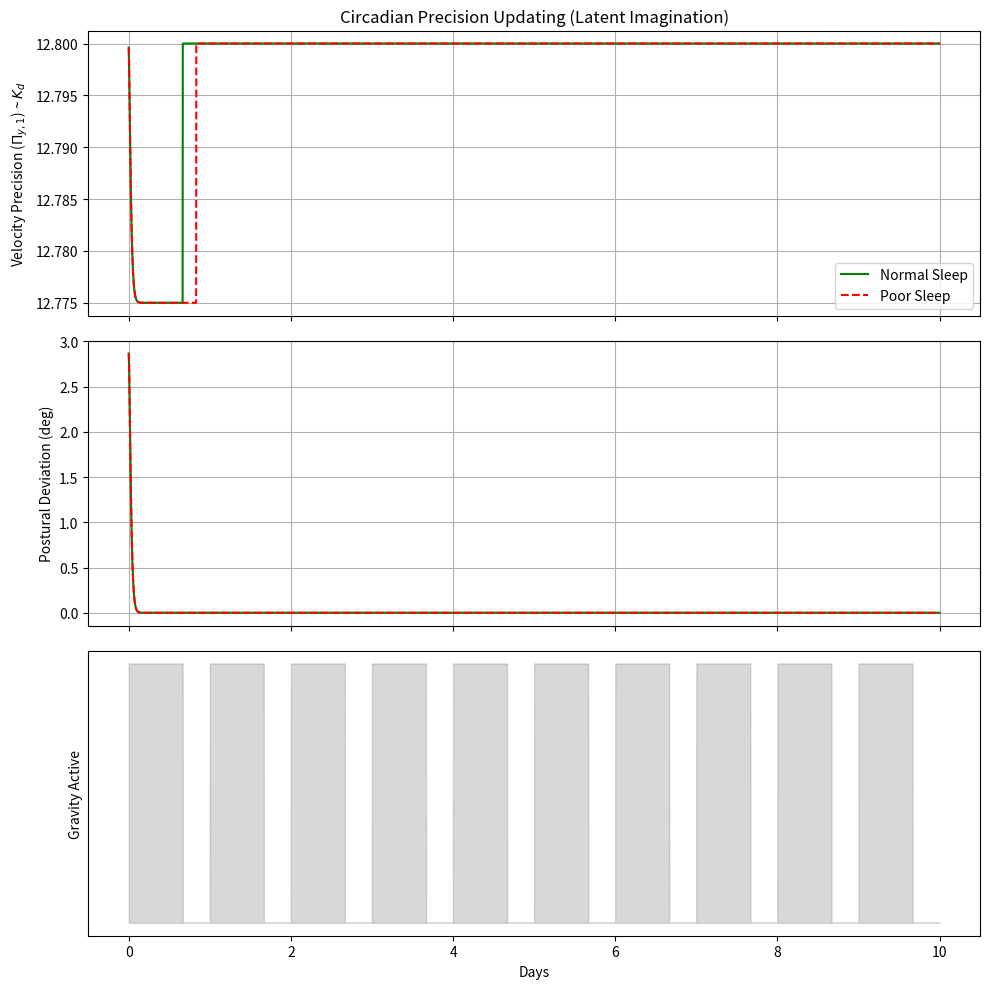

This figure's Python source:
import numpy as np
import matplotlib.pyplot as plt
import os
import pandas as pd
from pathlib import Path

def setup_directories():
    os.makedirs('outputs/sleep_spindles', exist_ok=True)

class ActiveInferenceSpine:
    def __init__(self, L=1.0, tau=0.1, mass=1.0):
        self.L = L
        self.tau = tau
        self.mass = mass

        # True physics parameters
        self.true_g = 9.81
        self.dt = 0.01

        # Generative model parameters (internal brain model)
        self.mu_x = 0.0  # prior for position
        self.mu_v = 0.0  # prior for velocity

        # Precisions (inverse variances)
        self.Pi_y0 = 20.0 * L # Position precision ~ Kp
        self.Pi_y1 = 8.0 * L  # Velocity precision ~ Kd
        self.Pi_v = 1.0       # Prior precision

        # State
        self.x = 0.05 # Initial slight perturbation
        self.v = 0.0

        self.history = {'t': [], 'x': [], 'v': [], 'Pi_y1': [], 'g_load': []}
        self.time = 0.0

    def step(self, is_sleep=False, sleep_quality=1.0):
        """One integration step. Sleep disables physical gravity but enables latent learning."""
        g_load = 0.0 if is_sleep else self.true_g

        # 1. Physical Environment Dynamics (Delayed Delayed-Proportional-Derivative approximation)
        # Using a simple inverted pendulum
        # We assume control signal u is generated based on delayed sensory feedback

        # True state derivatives
        dx = self.v

        # Simulated "delay" error - internal model thinks it's at x, v
        # but rapid growth makes the internal model misspecified.
        # In this toy model, if awake, precision Pi_y1 degrades due to mismatch unless maintained

        # Active Inference Control: Action minimizes Free Energy
        # u = -Pi_y0 * x_sense - Pi_y1 * v_sense
        u = -self.Pi_y0 * self.x - self.Pi_y1 * self.v

        dv = (g_load / self.L) * np.sin(self.x) + u / (self.mass * self.L**2)

        self.x += dx * self.dt
        self.v += dv * self.dt

        # 2. Precision Updating (Learning)
        if not is_sleep:
            # Awake: Fast dynamics outpace learning, velocity prediction errors accumulate.
            # Precision drops (Sensory Attenuation / Derivative Gain Trap)
            pred_error_v = np.abs(self.v) # Simple proxy for prediction error
            degradation_rate = 0.5 * pred_error_v
            self.Pi_y1 = max(1.0, self.Pi_y1 - degradation_rate * self.dt)
        else:
            # Sleep (Latent Imagination): Replay restores precision safely.
            # Offline gradient descent restores the precision to optimal levels.
            restoration_rate = 2.0 * sleep_quality
            target_Pi_y1 = 8.0 * self.L
            self.Pi_y1 = min(target_Pi_y1, self.Pi_y1 + restoration_rate * self.dt)

        # Log
        self.history['t'].append(self.time)
        self.history['x'].append(self.x)
        self.history['v'].append(self.v)
        self.history['Pi_y1'].append(self.Pi_y1)
        self.history['g_load'].append(g_load)

        self.time += self.dt

def run_simulation(days=5, hours_per_day=24.0, sleep_hours=8.0, sleep_quality=1.0):
    spine = ActiveInferenceSpine(L=1.6) # Adolescent rapid growth length

    dt = spine.dt
    steps_per_hour = int(1.0 / dt) * 60 # Scale: 1 sim second = 1 hour? Let's keep it simple.
    # Let's say 1 unit of time = 1 hour

    spine.dt = 0.05 # larger step for multi-day sim
    time_total = days * 24.0

    for t in np.arange(0, time_total, spine.dt):
        hour_of_day = t % 24.0
        is_sleep = hour_of_day >= (24.0 - sleep_hours)
        spine.step(is_sleep=is_sleep, sleep_quality=sleep_quality)

    return pd.DataFrame(spine.history)

if __name__ == "__main__":
    setup_directories()

    print("Simulating Normal Sleep (8 hours/day)...")
    df_normal = run_simulation(days=10, sleep_hours=8.0, sleep_quality=1.0)

    print("Simulating Sleep Deprivation / Desynchronization (4 hours/day)...")
    df_deprived = run_simulation(days=10, sleep_hours=4.0, sleep_quality=0.5)

    # Plotting
    fig, axs = plt.subplots(3, 1, figsize=(10, 10), sharex=True)

    axs[0].plot(df_normal['t']/24, df_normal['Pi_y1'], label='Normal Sleep', color='g')
    axs[0].plot(df_deprived['t']/24, df_deprived['Pi_y1'], label='Poor Sleep', color='r', linestyle='--')
    axs[0].set_ylabel('Velocity Precision ($\Pi_{y,1}$) ~ $K_d$')
    axs[0].set_title('Circadian Precision Updating (Latent Imagination)')
    axs[0].legend()
    axs[0].grid(True)

    axs[1].plot(df_normal['t']/24, np.degrees(df_normal['x']), color='g')
    axs[1].plot(df_deprived['t']/24, np.degrees(df_deprived['x']), color='r', linestyle='--')
    axs[1].set_ylabel('Postural Deviation (deg)')
    axs[1].grid(True)

    axs[2].fill_between(df_normal['t']/24, 0, df_normal['g_load'] > 0, color='gray', alpha=0.3, label='Awake (Gravity Load)')
    axs[2].set_ylabel('Gravity Active')
    axs[2].set_xlabel('Days')
    axs[2].set_yticks([])

    plt.tight_layout()
    plt.savefig('outputs/sleep_spindles/spinal_sleep_spindles.png', dpi=300)
    print("Saved plot to outputs/sleep_spindles/spinal_sleep_spindles.png")
